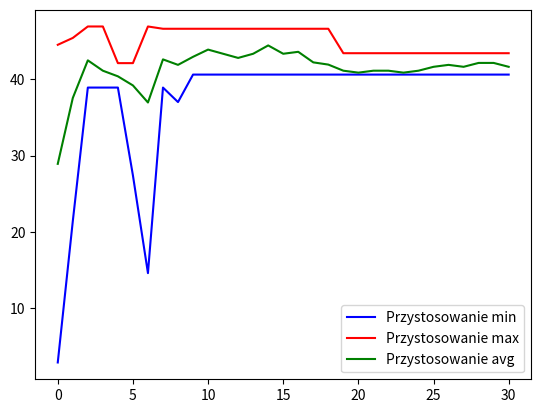
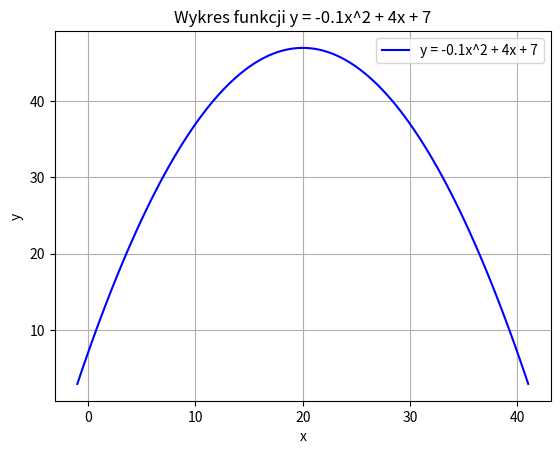

Reproduce these figures in Python, in order.
import matplotlib.pyplot as plt
import numpy as np
import math
import random

def funkcja(x):
    return -0.1*x**2+4*x+7

xmin = -1
xmax = 41
wielkosc_populacji = 11
liczba_generacji = 30
szansa_krzyzowania = 0.95
szansa_mutowania = 0.001

roznica = abs(xmin) if xmin<0 else 0
dlugosc_binarna = 0
populacja=[]
nowa_populacja=[]
przystosowanie_min=[]
przystosowanie_max=[]
przystosowanie_avg=[]

def policz_dlugosc_binarana(xmax, roznica):
    binarna = bin(xmax+roznica).replace("0b", "")
    global dlugosc_binarna
    dlugosc_binarna = len(binarna)
    
def skaluj_zakres(liczba, min_wejsciowy, max_wejsciowy, min_wyjsciowy, max_wyjsciowy):
    wspolczynnik = (max_wyjsciowy - min_wyjsciowy) / (max_wejsciowy - min_wejsciowy)
    liczba_wyjsciowa = min_wyjsciowy + (liczba - min_wejsciowy) * wspolczynnik
    return liczba_wyjsciowa

def skaluj_populacje(min_wejsciowy, max_wejsciowy, min_wyjsciowy, max_wyjsciowy):
    global populacja
    wspolczynnik = (max_wyjsciowy - min_wyjsciowy) / (max_wejsciowy - min_wejsciowy)
    for i in range(wielkosc_populacji):  
        populacja[i] = round(min_wyjsciowy + (populacja[i] - min_wejsciowy) * wspolczynnik)

def decimal_binary(n):
    new_n = bin(n).replace("0b", "")
    ile = dlugosc_binarna - len(new_n)
    new_n = ("0"*ile)+new_n
    new_n = list(new_n)
    return new_n

def generuj_populacje():
    global populacja
    for i in range (wielkosc_populacji):
        populacja.append(random.randint(xmin, xmax))

def suma_przystosowan(populacja):
    global minimum
    minimum = 0
    for osobnik in populacja:
        if funkcja(osobnik) < minimum:
            minimum = funkcja(osobnik)
    suma = 0
    for osobnik in populacja:
        suma+=funkcja(osobnik)-minimum
    return suma

def reprodukuj_populacje():
    global populacja
    suma = suma_przystosowan(populacja)
    for i in range (len(populacja)):
        akumulator = 0
        losowa_wartosc = random.uniform(0, suma)
        for index, wartosc in enumerate(populacja):
            akumulator += funkcja(populacja[index])-minimum
            if akumulator > losowa_wartosc:
                nowa_populacja.append(populacja[index])
                break
    podmien_populacje()

def krzyzuj_populacje():
    global populacja
    global nowa_populacja
    if (wielkosc_populacji%2==1):
        nowa_populacja.append(decimal_binary(populacja[-1]))
    for i in range(math.floor(len(populacja)/2)):
        indexa = random.randrange(len(populacja))
        a = populacja[indexa]
        del populacja[indexa]
        indexb = random.randrange(len(populacja))
        b = populacja[indexb]
        del populacja[indexb]
        krzyzuj(a, b)   
    podmien_populacje()
    
def krzyzuj(a, b):
    global nowa_populacja
    a = decimal_binary(a)
    b = decimal_binary(b)
    losowa_wartosc = random.uniform(0, 1)
    if losowa_wartosc<szansa_krzyzowania:
        punkt_krzyzowania = random.randrange(1, dlugosc_binarna)
        new_a = a[:punkt_krzyzowania]+b[punkt_krzyzowania:]
        new_b = b[:punkt_krzyzowania]+a[punkt_krzyzowania:]
        nowa_populacja.append(new_a)
        nowa_populacja.append(new_b)
    else:
        nowa_populacja.append(a)
        nowa_populacja.append(b)
            
def mutuj_populacje():
    global populacja
    for osobnik in populacja:
        for i in range (dlugosc_binarna):
            losowa_wartosc = random.uniform(0, 1)
            if losowa_wartosc<szansa_mutowania:
                if osobnik[i] == '0':
                    osobnik[i] = '1'
                else:
                    osobnik[i] = '0'
            
def podmien_populacje():
    global populacja
    global nowa_populacja
    populacja = nowa_populacja.copy()
    nowa_populacja = []
    
def binary_decimal():
    global nowa_populacja
    for liczba_binarna in populacja:
        liczba_dziesietna = 0
        potega = 0
        for cyfra in reversed(liczba_binarna):
            if cyfra == '1':
                liczba_dziesietna += 2 ** potega
            potega += 1
        nowa_populacja.append(liczba_dziesietna)
    podmien_populacje()
    
def statystyki():
    global przystosowanie_avg
    global przystosowanie_min
    global przystosowanie_max
    suma = 0
    aktualne_min = funkcja(populacja[0])
    aktualne_max = funkcja(populacja[0])
    for osobnik in populacja:
        przystosowanie = funkcja(osobnik)
        suma+=przystosowanie
        if (aktualne_max<przystosowanie):
            aktualne_max=przystosowanie
        if (aktualne_min>przystosowanie):
            aktualne_min=przystosowanie
        
    przystosowanie_avg.append(suma/wielkosc_populacji)
    przystosowanie_max.append(aktualne_max)
    przystosowanie_min.append(aktualne_min)
    
def cykl():
    reprodukuj_populacje()
    skaluj_populacje(xmin, xmax, 0, 2**dlugosc_binarna-1)
    krzyzuj_populacje()
    mutuj_populacje()
    binary_decimal()
    skaluj_populacje(0, 2**dlugosc_binarna-1, xmin, xmax)
    statystyki()
    
def wykresy():
    plt.figure(num="Przystosowania")
    ypoints = np.array(przystosowanie_min)
    plt.plot(ypoints, label="Przystosowanie min", color="blue")
    ypoints = np.array(przystosowanie_max)
    plt.plot(ypoints, label="Przystosowanie max", color="red")
    ypoints = np.array(przystosowanie_avg)
    plt.plot(ypoints, label="Przystosowanie avg", color="green")
    plt.legend()
    plt.show()
    
    plt.figure(num="Wykres zadanej funkcji")
    x = np.linspace(-1, 41, 100)
    y = -0.1*x**2+4*x+7
    plt.plot(x, y, label="y = -0.1x^2 + 4x + 7", color="blue")
    plt.xlabel("x")
    plt.ylabel("y")
    plt.title("Wykres funkcji y = -0.1x^2 + 4x + 7")
    plt.grid(True)
    plt.legend()
    plt.show()


policz_dlugosc_binarana(xmax, roznica)
generuj_populacje()
statystyki()
# populacja = [-1, 0, 1, 2, 3, 4, 5, 6, 7, 8]
# print("Wygenerowana populacja:   ", populacja)

# reprodukuj_populacje()
# print("Populacja po reprodukcji: ", populacja)

# skaluj_populacje(xmin, xmax, 0, 2**dlugosc_binarna)
# print("Przeskslowana populacja:  ", populacja)

# krzyzuj_populacje()
# print("Populacja po krzyzowaniu  ", populacja)

# mutuj_populacje()
# print("Populacja po mutowaniu:   ", populacja)

# binary_decimal()
# print("Populacja w dziesietnym:  ", populacja)

# skaluj_populacje(0, 2**dlugosc_binarna, xmin, xmax)
# print("Przeskalowana populacja:  ", populacja)
# statystyki()

for i in range (liczba_generacji):
    cykl()

wykresy()